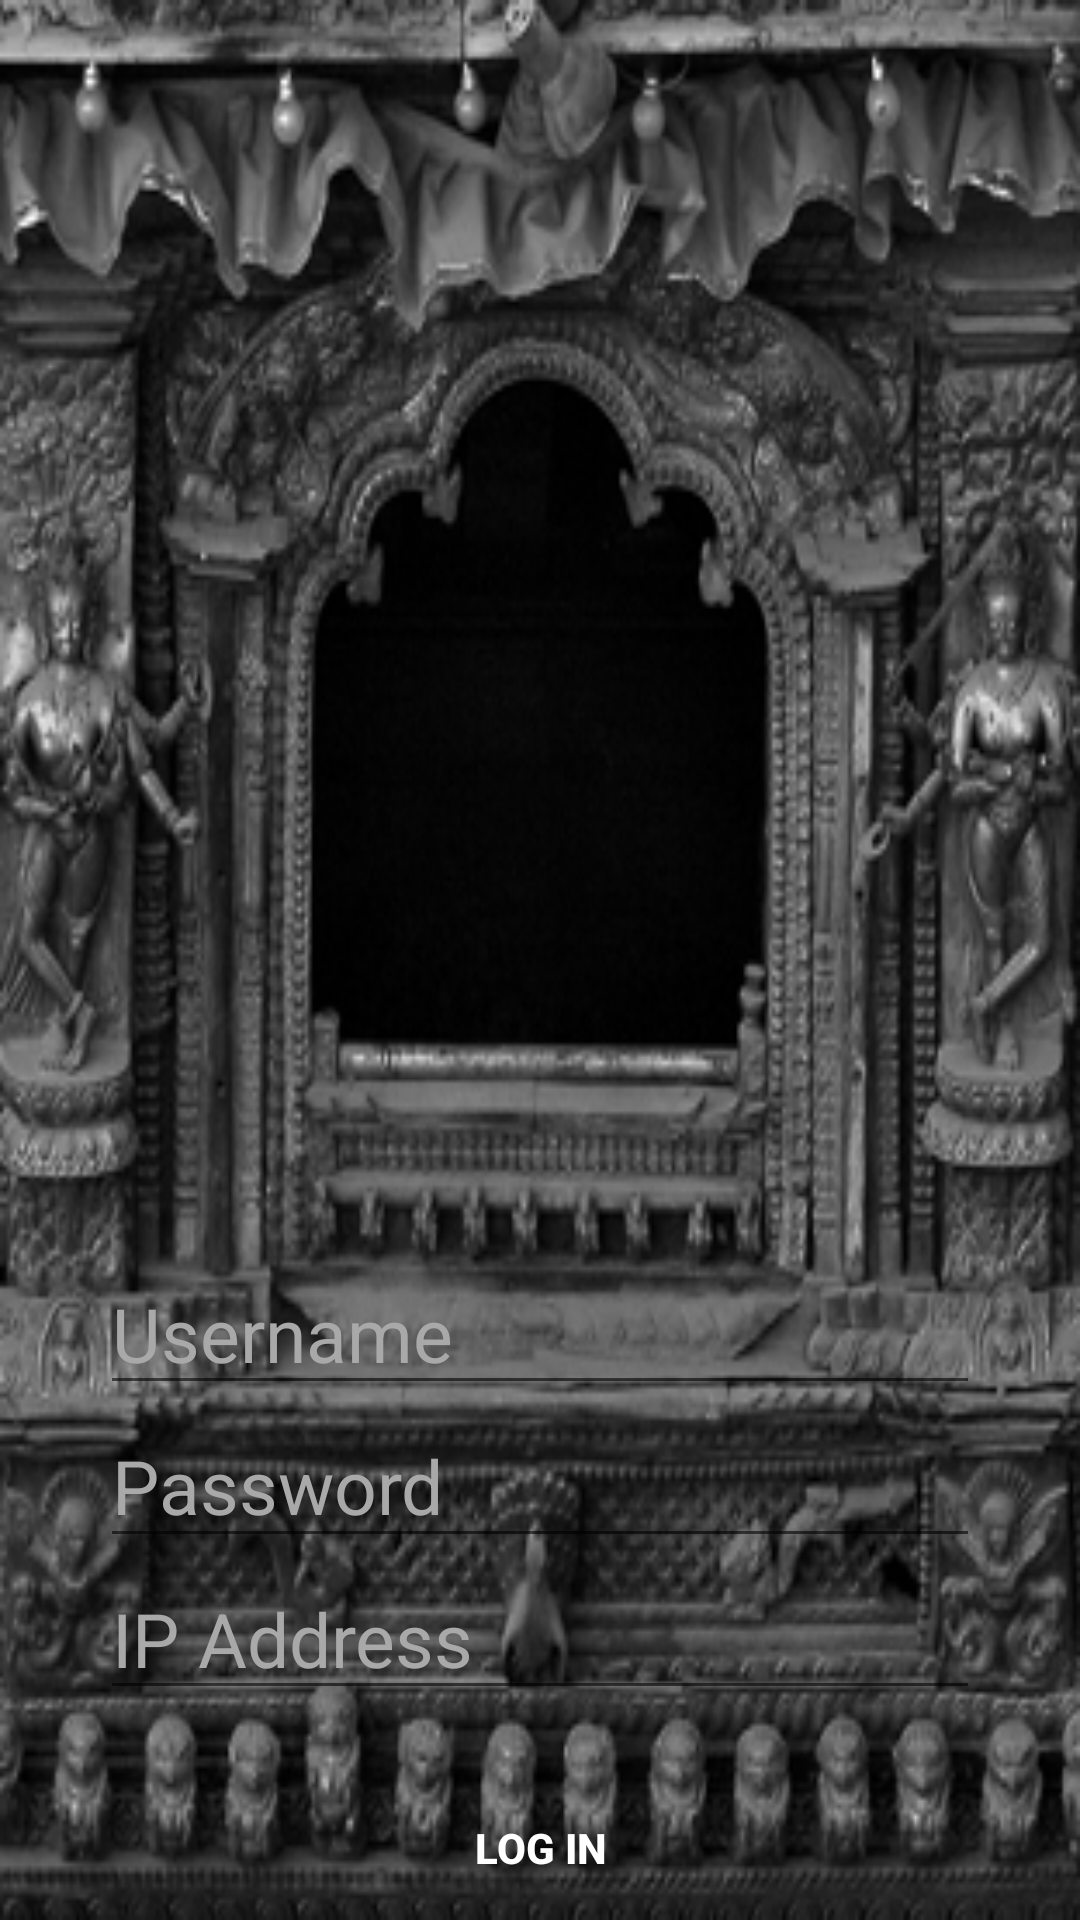

This screen was rendered from an Android layout file. Write that file and the resources it references.
<!-- AndroidManifest.xml: application theme AppTheme -->
<!-- res/layout/activity_login.xml -->
<?xml version="1.0" encoding="utf-8"?>
<android.support.constraint.ConstraintLayout xmlns:android="http://schemas.android.com/apk/res/android"
    xmlns:app="http://schemas.android.com/apk/res-auto"
    xmlns:tools="http://schemas.android.com/tools"
    android:layout_width="match_parent"
    android:layout_height="match_parent"
    android:background="@drawable/trial"
    tools:context="com.majorproject.example.bottomtabbed.Login">

    <RelativeLayout
        android:layout_width="match_parent"
        android:layout_height="match_parent"
        tools:layout_editor_absoluteX="8dp"
        tools:layout_editor_absoluteY="8dp">


        <Button
            android:id="@+id/login"
            android:layout_width="wrap_content"
            android:layout_height="wrap_content"
            android:background="@android:color/transparent"
            android:text="Log In"
            android:textColor="#ffffff"
            android:textStyle="bold"
            tools:layout_editor_absoluteX="148dp"
            tools:layout_editor_absoluteY="376dp"
            android:layout_marginTop="22dp"
            android:layout_alignParentBottom="true"
            android:layout_centerHorizontal="true" />


        <EditText
            android:id="@+id/ipadd"
            android:layout_width="wrap_content"
            android:layout_height="wrap_content"
            android:ems="10"
            android:hint="IP Address"
            android:inputType="textPersonName"
            android:maxHeight="50dp"
            android:maxLines="1"
            android:maxWidth="200dp"
            android:minHeight="50dp"
            android:textColor="#ffffff"
            android:textColorHint="#a9a9a9"
            android:textSize="25sp"
            tools:layout_editor_absoluteX="85dp"
            tools:layout_editor_absoluteY="208dp"
            android:layout_above="@+id/login"
            android:layout_centerHorizontal="true"
            />
        <EditText
            android:id="@+id/Password"
            android:layout_width="wrap_content"
            android:layout_height="wrap_content"
            android:ems="10"
            android:hint="Password"
            android:inputType="textPassword"
            android:maxHeight="50dp"
            android:maxLines="1"
            android:maxWidth="200dp"
            android:minHeight="51dp"
            android:textColor="#ffffff"
            android:textColorHint="#a9a9a9"
            android:textSize="25sp"
            tools:layout_editor_absoluteX="84dp"
            tools:layout_editor_absoluteY="289dp"
            android:layout_above="@+id/ipadd"
            android:layout_centerHorizontal="true"
            />


        <EditText
            android:id="@+id/user_name"
            android:layout_width="wrap_content"
            android:layout_height="wrap_content"
            android:ems="10"
            android:hint="Username"
            android:inputType="textPersonName"
            android:maxHeight="50dp"
            android:maxLines="1"
            android:maxWidth="200dp"
            android:minHeight="50dp"
            android:textColor="#ffffff"
            android:textColorHint="#a9a9a9"
            android:textSize="25sp"
            tools:layout_editor_absoluteX="85dp"
            tools:layout_editor_absoluteY="208dp"
            android:layout_above="@+id/Password"
            android:layout_centerHorizontal="true"/>

    </RelativeLayout>
</android.support.constraint.ConstraintLayout>
<!-- resources referenced by this layout -->
<resources>
  <!-- drawable trial: png bitmap (drawable, 144216 bytes) -->
  <style name="AppTheme" parent="Theme.AppCompat.Light.DarkActionBar">
          
          <item name="colorPrimary">@color/colorPrimary</item>
          <item name="colorPrimaryDark">@color/colorPrimaryDark</item>
          <item name="colorAccent">@color/colorAccent</item>
      </style>
  <color name="colorPrimary">#424242</color>
  <color name="colorPrimaryDark">#212121</color>
  <color name="colorAccent">#9e9e9e</color>
</resources>
